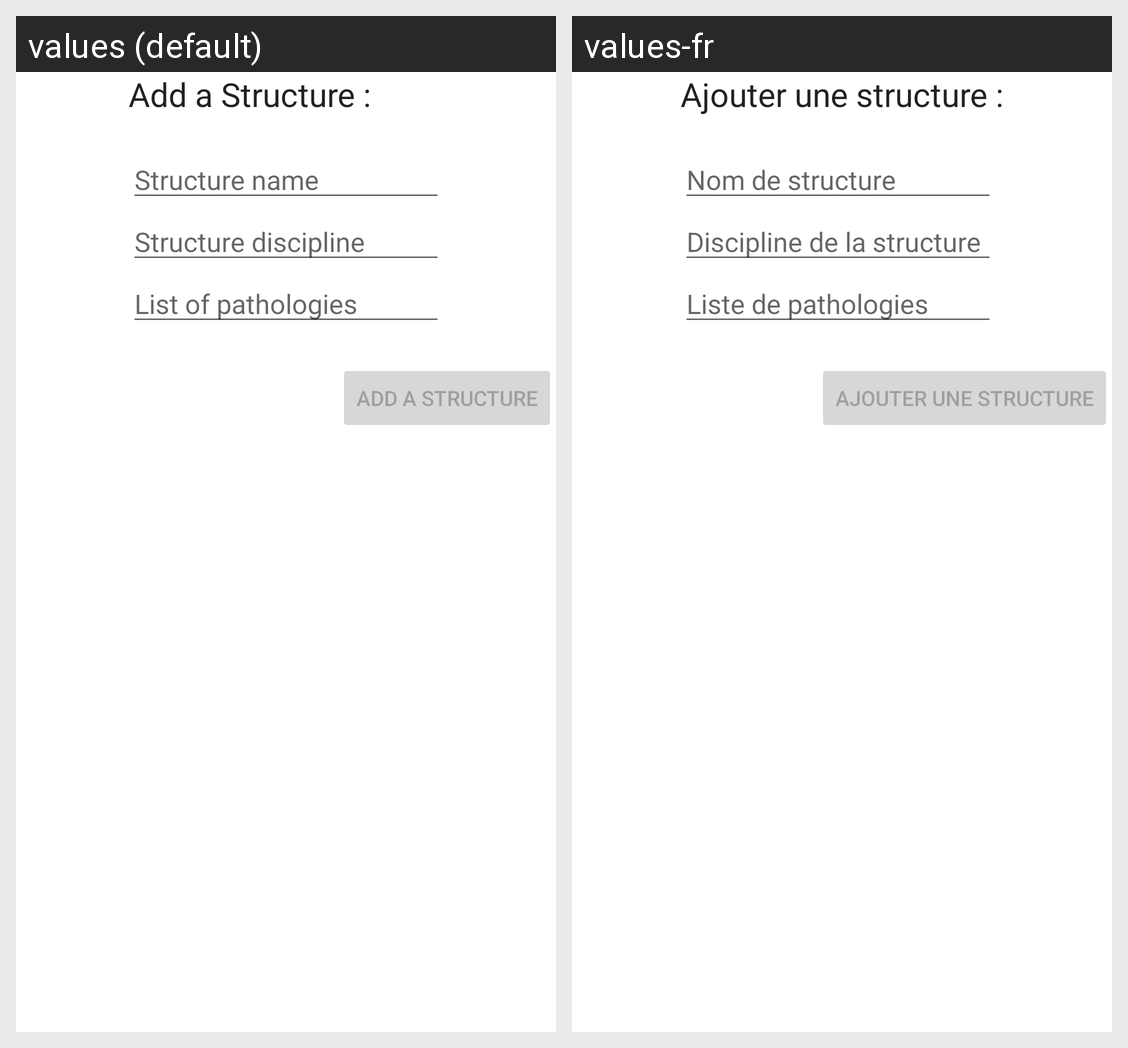

The same Android screen rendered under two of its app's locales, left to right. List the strings drawn on it with the default value and each locale's translation.
Android screen res/layout/fragment_collaborator_add_structure.xml rendered under 2 locales, left to right: values (default), values-fr. Device: Nexus 5 (rendered at 1080×1920; each locale shown at half size, 540×960, under a caption strip naming it); theme Theme.APA.
Strings drawn on this screen, with the default value and each locale's value (text and hints the layout hard-codes, and strings that could not be matched under every locale, appear in the picture but are not listed):

add_a_structure
  values: Add a Structure :
  values-fr: Ajouter une structure :

structure_name
  values: Structure name
  values-fr: Nom de structure

structure_discipline
  values: Structure discipline
  values-fr: Discipline de la structure

structure_pathologies
  values: List of pathologies
  values-fr: Liste de pathologies

add_structure
  values: Add a structure
  values-fr: Ajouter une structure
